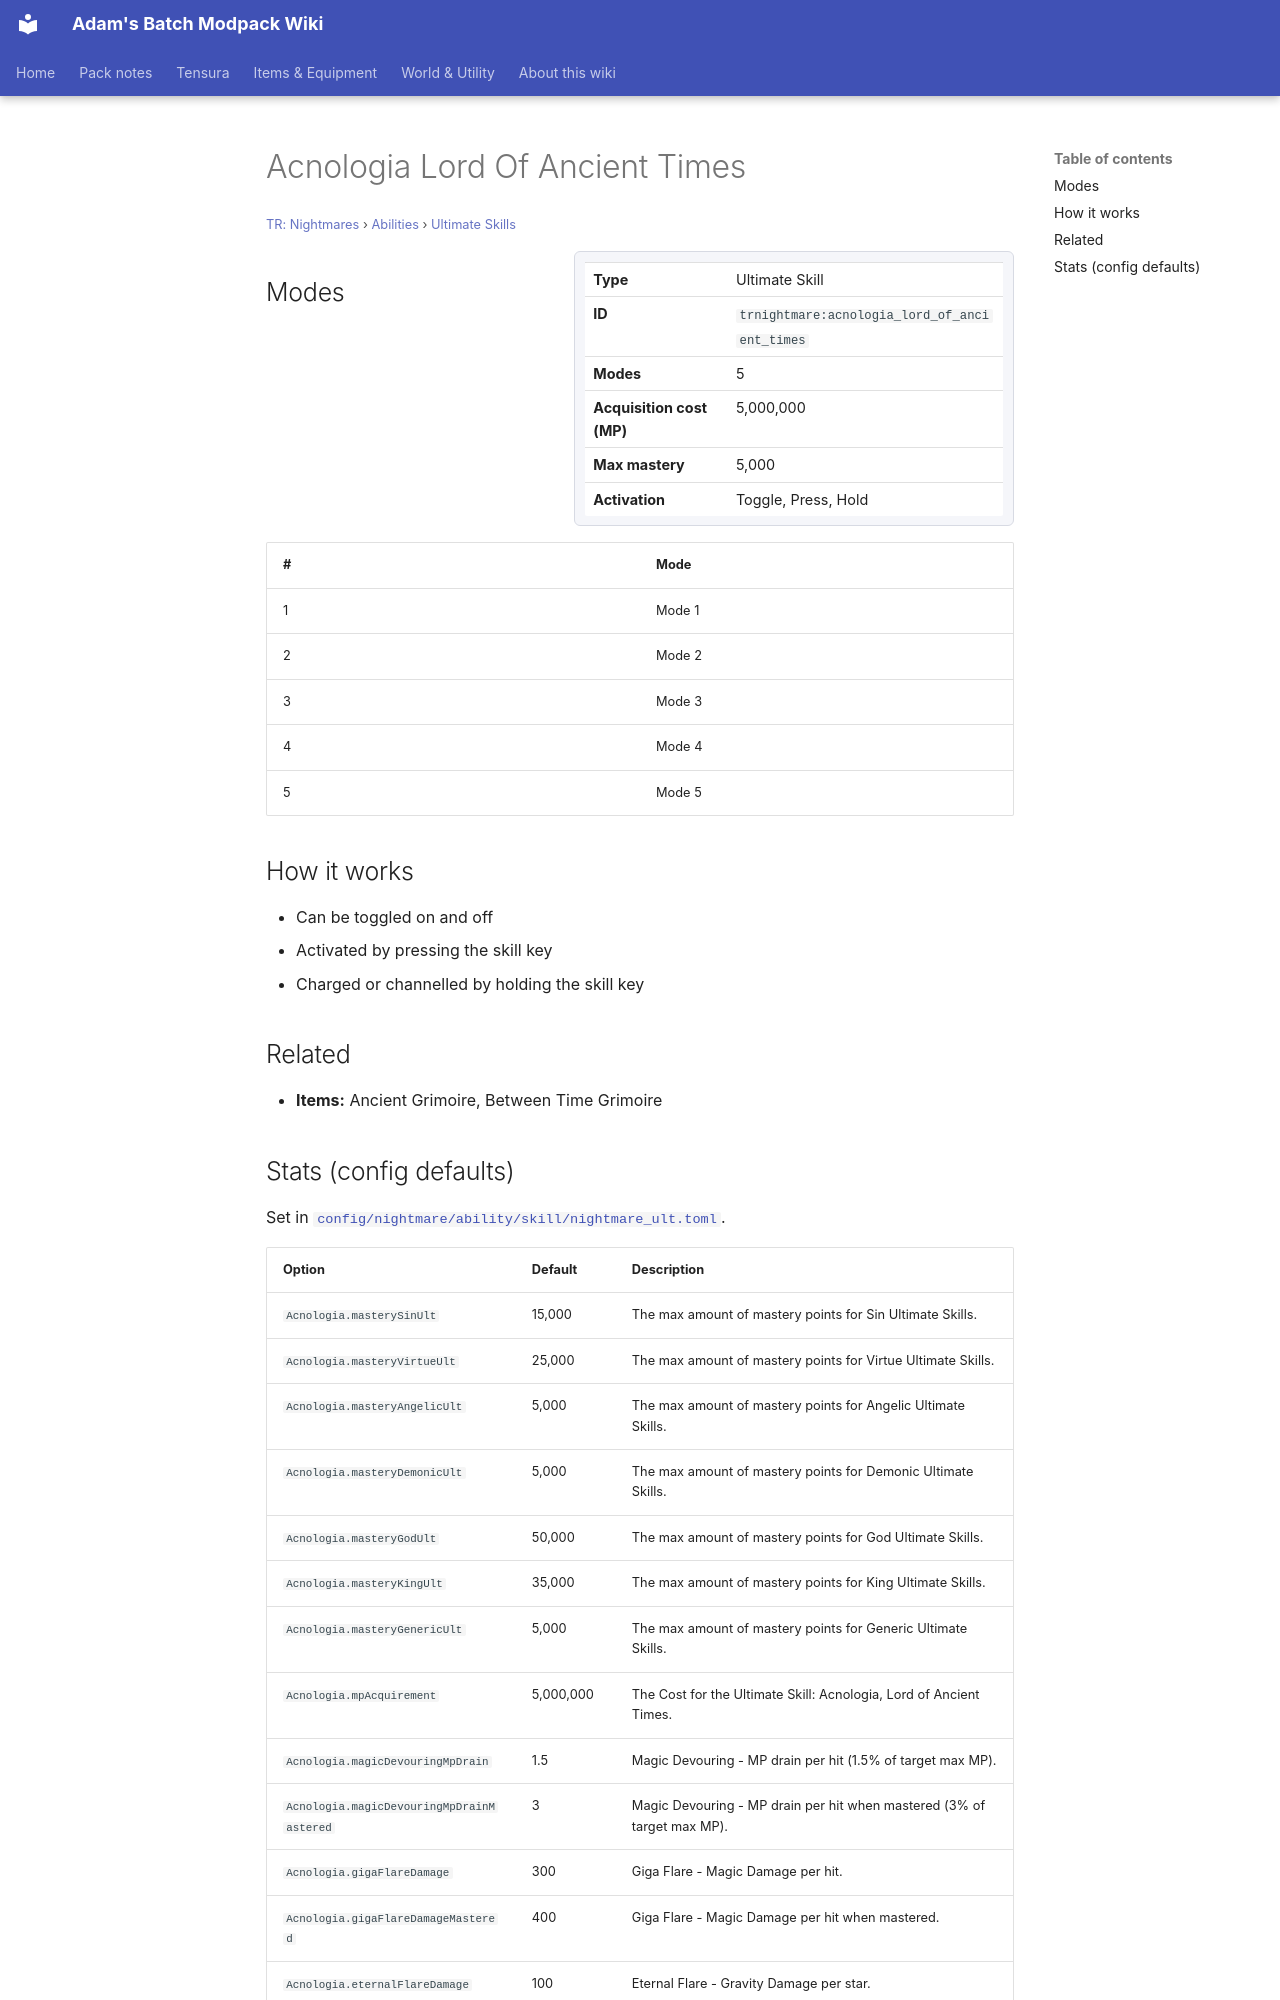

repository: Proteus-Nell/Adams-Batch-MC-Modpack-Wiki · page: tr-nightmares/abilities/ultimate-skills/acnologia-lord-of-ancient-times/index.html · generator: mkdocs

# Acnologia Lord Of Ancient Times

<small>[TR: Nightmares](../../index.md) &rsaquo; [Abilities](../index.md) &rsaquo; [Ultimate Skills](index.md)</small>

<div class="infobox" markdown>

| | |
|---|---|
| **Type** | Ultimate Skill |
| **ID** | `trnightmare:acnologia_lord_of_ancient_times` |
| **Modes** | 5 |
| **Acquisition cost (MP)** | 5,000,000 |
| **Max mastery** | 5,000 |
| **Activation** | Toggle, Press, Hold |

</div>

## Modes

| # | Mode |
|---|---|
| 1 | Mode 1 |
| 2 | Mode 2 |
| 3 | Mode 3 |
| 4 | Mode 4 |
| 5 | Mode 5 |

## How it works

- Can be toggled on and off
- Activated by pressing the skill key
- Charged or channelled by holding the skill key

## Related

- **Items:** Ancient Grimoire, Between Time Grimoire
